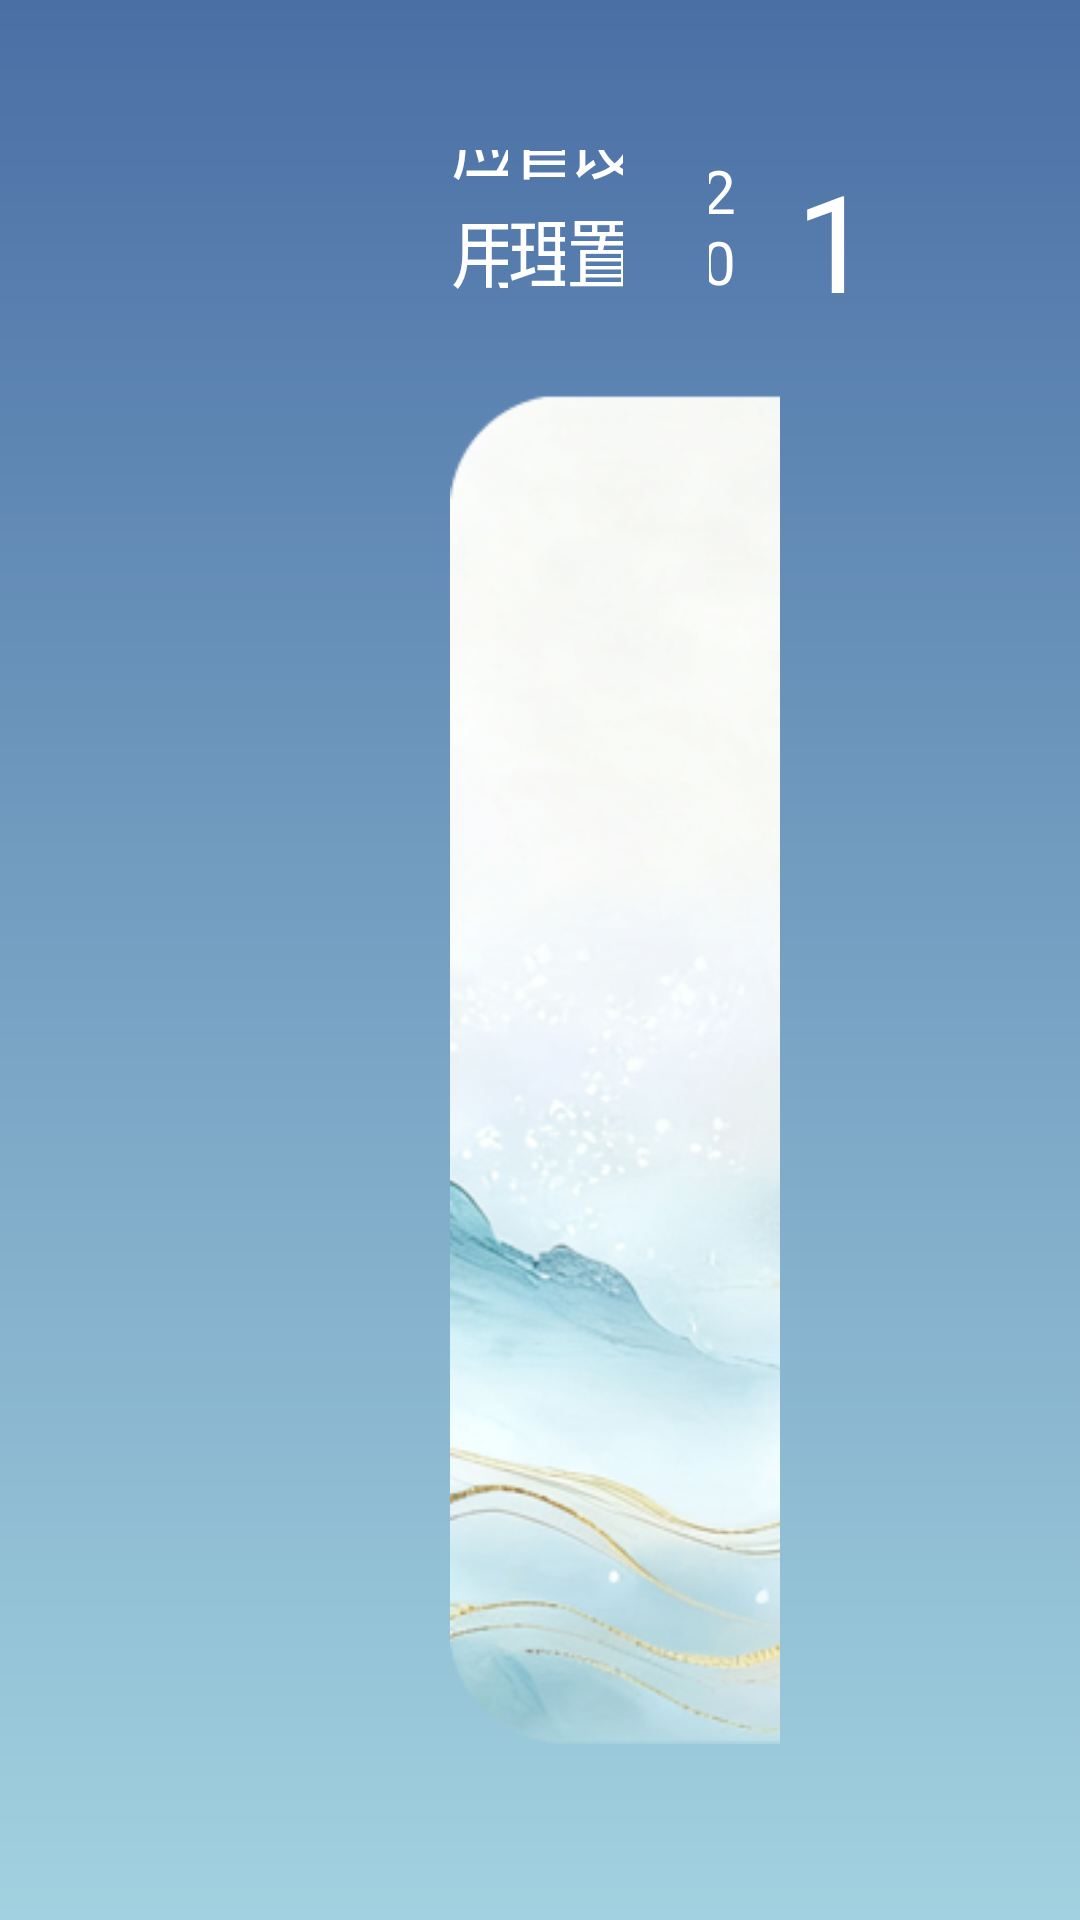

Layout XML and referenced resources for this Android screen:
<!-- AndroidManifest.xml: application theme Theme.Launcher_Fuguan -->
<!-- res/layout/activity_main.xml -->
<?xml version="1.0" encoding="utf-8"?>
<androidx.constraintlayout.widget.ConstraintLayout
    xmlns:android="http://schemas.android.com/apk/res/android"
    xmlns:app="http://schemas.android.com/apk/res-auto"
    xmlns:tools="http://schemas.android.com/tools"
    android:layout_width="match_parent"
    android:layout_height="match_parent"
    android:background="@drawable/background"
    tools:context="com.twd.launcherxueyuan.MainActivity">

    <androidx.constraintlayout.widget.ConstraintLayout
        android:id="@+id/topLayout"
        android:layout_width="0dp"
        android:layout_height="0dp"
        app:layout_constraintTop_toTopOf="parent"
        app:layout_constraintStart_toStartOf="parent"
        app:layout_constraintEnd_toEndOf="parent"
        app:layout_constraintHeight_percent="0.08"
        android:orientation="horizontal"
        android:layout_marginTop="@dimen/main_marginTop"
        android:paddingStart="@dimen/main_paddingStart"
        android:paddingEnd="@dimen/main_paddingEnd">
        <TextView
            android:id="@+id/top_applications"
            android:layout_width="0dp"
            android:layout_height="0dp"
            android:text="我的应用"
            android:textSize="@dimen/file_textSize"
            android:clickable="true"
            android:focusable="true"
            android:focusableInTouchMode="true"
            android:textColor="@color/text_color_selector"
            android:gravity="bottom|center_horizontal"
            app:layout_constraintStart_toStartOf="parent"
            app:layout_constraintTop_toTopOf="parent"
            app:layout_constraintBottom_toBottomOf="parent"
            app:layout_constraintWidth_percent="0.12"/>
        <TextView
            android:id="@+id/top_file"
            android:layout_width="0dp"
            android:layout_height="0dp"
            android:text="文件管理"
            android:textSize="@dimen/file_textSize"
            android:clickable="true"
            android:focusable="true"
            android:focusableInTouchMode="true"
            android:textColor="@color/text_color_selector"
            android:gravity="bottom|center_horizontal"
            app:layout_constraintStart_toEndOf="@+id/top_applications"
            app:layout_constraintTop_toTopOf="parent"
            app:layout_constraintBottom_toBottomOf="parent"
            app:layout_constraintWidth_percent="0.12"/>
        <TextView
            android:id="@+id/top_setting"
            android:layout_width="0dp"
            android:layout_height="0dp"
            android:text="系统设置"
            android:textSize="@dimen/file_textSize"
            android:textColor="@color/text_color_selector"
            android:clickable="true"
            android:focusable="true"
            android:focusableInTouchMode="true"
            android:gravity="bottom|center_horizontal"
            app:layout_constraintStart_toEndOf="@id/top_file"
            app:layout_constraintTop_toTopOf="parent"
            app:layout_constraintBottom_toBottomOf="parent"
            app:layout_constraintWidth_percent="0.12"/>
        <View
            android:id="@+id/time_bar"
            android:layout_width="0dp"
            android:layout_height="0dp"
            app:layout_constraintStart_toEndOf="@id/top_setting"
            app:layout_constraintEnd_toStartOf="@+id/tv_day"
            app:layout_constraintTop_toTopOf="parent"
            app:layout_constraintBottom_toBottomOf="parent"
            app:layout_constraintWidth_percent="0.18"/>
        <TextView
            android:id="@+id/tv_day"
            android:layout_width="0dp"
            android:layout_height="0dp"
            android:text="2023/12/11\n周六"
            android:textColor="@color/white"
            android:textSize="@dimen/tv_day_textSize"
            android:gravity="center_vertical|end"
            android:paddingEnd="@dimen/tv_day_paddingEnd"
            app:layout_constraintStart_toEndOf="@id/time_bar"
            app:layout_constraintTop_toTopOf="parent"
            app:layout_constraintBottom_toBottomOf="parent"
            app:layout_constraintWidth_percent="0.18"
            android:layout_marginEnd="@dimen/tv_day_marginEnd"/>
        <TextView
            android:id="@+id/tv_time"
            android:layout_width="0dp"
            android:layout_height="0dp"
            android:text="14:26"
            android:textSize="@dimen/tv_time_textSize"
            android:textColor="@color/white"
            android:gravity="center_vertical"
            android:fontFamily="@font/font04"
            app:layout_constraintStart_toEndOf="@+id/tv_day"
            app:layout_constraintTop_toTopOf="parent"
            app:layout_constraintBottom_toBottomOf="parent"
            app:layout_constraintWidth_percent="0.2" />

    </androidx.constraintlayout.widget.ConstraintLayout>

    <androidx.constraintlayout.widget.ConstraintLayout
        android:id="@+id/contentLayout"
        android:layout_width="match_parent"
        android:layout_height="0dp"
        android:orientation="horizontal"
        android:paddingStart="@dimen/content_paddingStart"
        android:paddingEnd="@dimen/content_paddingEnd"
        app:layout_constraintBottom_toBottomOf="parent"
        app:layout_constraintEnd_toEndOf="parent"
        app:layout_constraintHorizontal_bias="0.0"
        app:layout_constraintStart_toStartOf="parent"
        app:layout_constraintTop_toBottomOf="@+id/topLayout"
        app:layout_constraintVertical_bias="1.0">

        <ImageView
            android:id="@+id/im_youxue"
            android:layout_width="@dimen/icon_wh"
            android:layout_height="@dimen/icon_wh"
            android:layout_marginStart="@dimen/icon_marginStart"
            android:layout_marginTop="@dimen/icon_marginTop"
            android:clickable="true"
            android:focusable="true"
            android:focusableInTouchMode="true"
            android:scaleType="fitXY"
            android:src="@drawable/icon_youxue_1"
            app:layout_constraintStart_toStartOf="parent"
            app:layout_constraintTop_toTopOf="parent" />

        <ImageView
            android:id="@+id/im_ketang"
            android:layout_width="@dimen/icon_wh"
            android:layout_height="@dimen/icon_wh"
            android:layout_marginStart="@dimen/iconketang_marginStart"
            android:layout_marginTop="@dimen/icon_marginTop"
            android:clickable="true"
            android:focusable="true"
            android:focusableInTouchMode="true"
            android:scaleType="fitXY"
            android:src="@drawable/icon_ketang_01"
            app:layout_constraintStart_toEndOf="@+id/im_youxue"
            app:layout_constraintTop_toTopOf="parent" />
    </androidx.constraintlayout.widget.ConstraintLayout>

</androidx.constraintlayout.widget.ConstraintLayout>
<!-- resources referenced by this layout -->
<resources>
  <color name="white">#FFFFFFFF</color>
  <dimen name="content_paddingEnd">100dp</dimen>
  <dimen name="content_paddingStart">130dp</dimen>
  <dimen name="file_textSize">25sp</dimen>
  <dimen name="icon_marginStart">20dp</dimen>
  <dimen name="icon_marginTop">30dp</dimen>
  <dimen name="icon_wh">450dp</dimen>
  <dimen name="iconketang_marginStart">33dp</dimen>
  <dimen name="main_marginTop">50dp</dimen>
  <dimen name="main_paddingEnd">50dp</dimen>
  <dimen name="main_paddingStart">150dp</dimen>
  <dimen name="tv_day_marginEnd">10dp</dimen>
  <dimen name="tv_day_paddingEnd">20dp</dimen>
  <dimen name="tv_day_textSize">20sp</dimen>
  <dimen name="tv_time_textSize">45sp</dimen>
  <!-- drawable background (drawable) -->
  <?xml version="1.0" encoding="utf-8"?>
  <shape xmlns:android="http://schemas.android.com/apk/res/android">
      <gradient
          android:type="linear"
          android:startColor="#4A6FA5"
      android:endColor="#A2D2E0"
      android:angle="270" />
  </shape>
  <!-- drawable icon_ketang_01: png bitmap (drawable, 170924 bytes) -->
  <!-- drawable icon_youxue_1: png bitmap (drawable, 275525 bytes) -->
  <style name="Theme.Launcher_Fuguan" parent="Base.Theme.Launcher_Fuguan" />
  <style name="Base.Theme.Launcher_Fuguan" parent="Theme.Material3.DayNight.NoActionBar">
          
          
      </style>
</resources>
